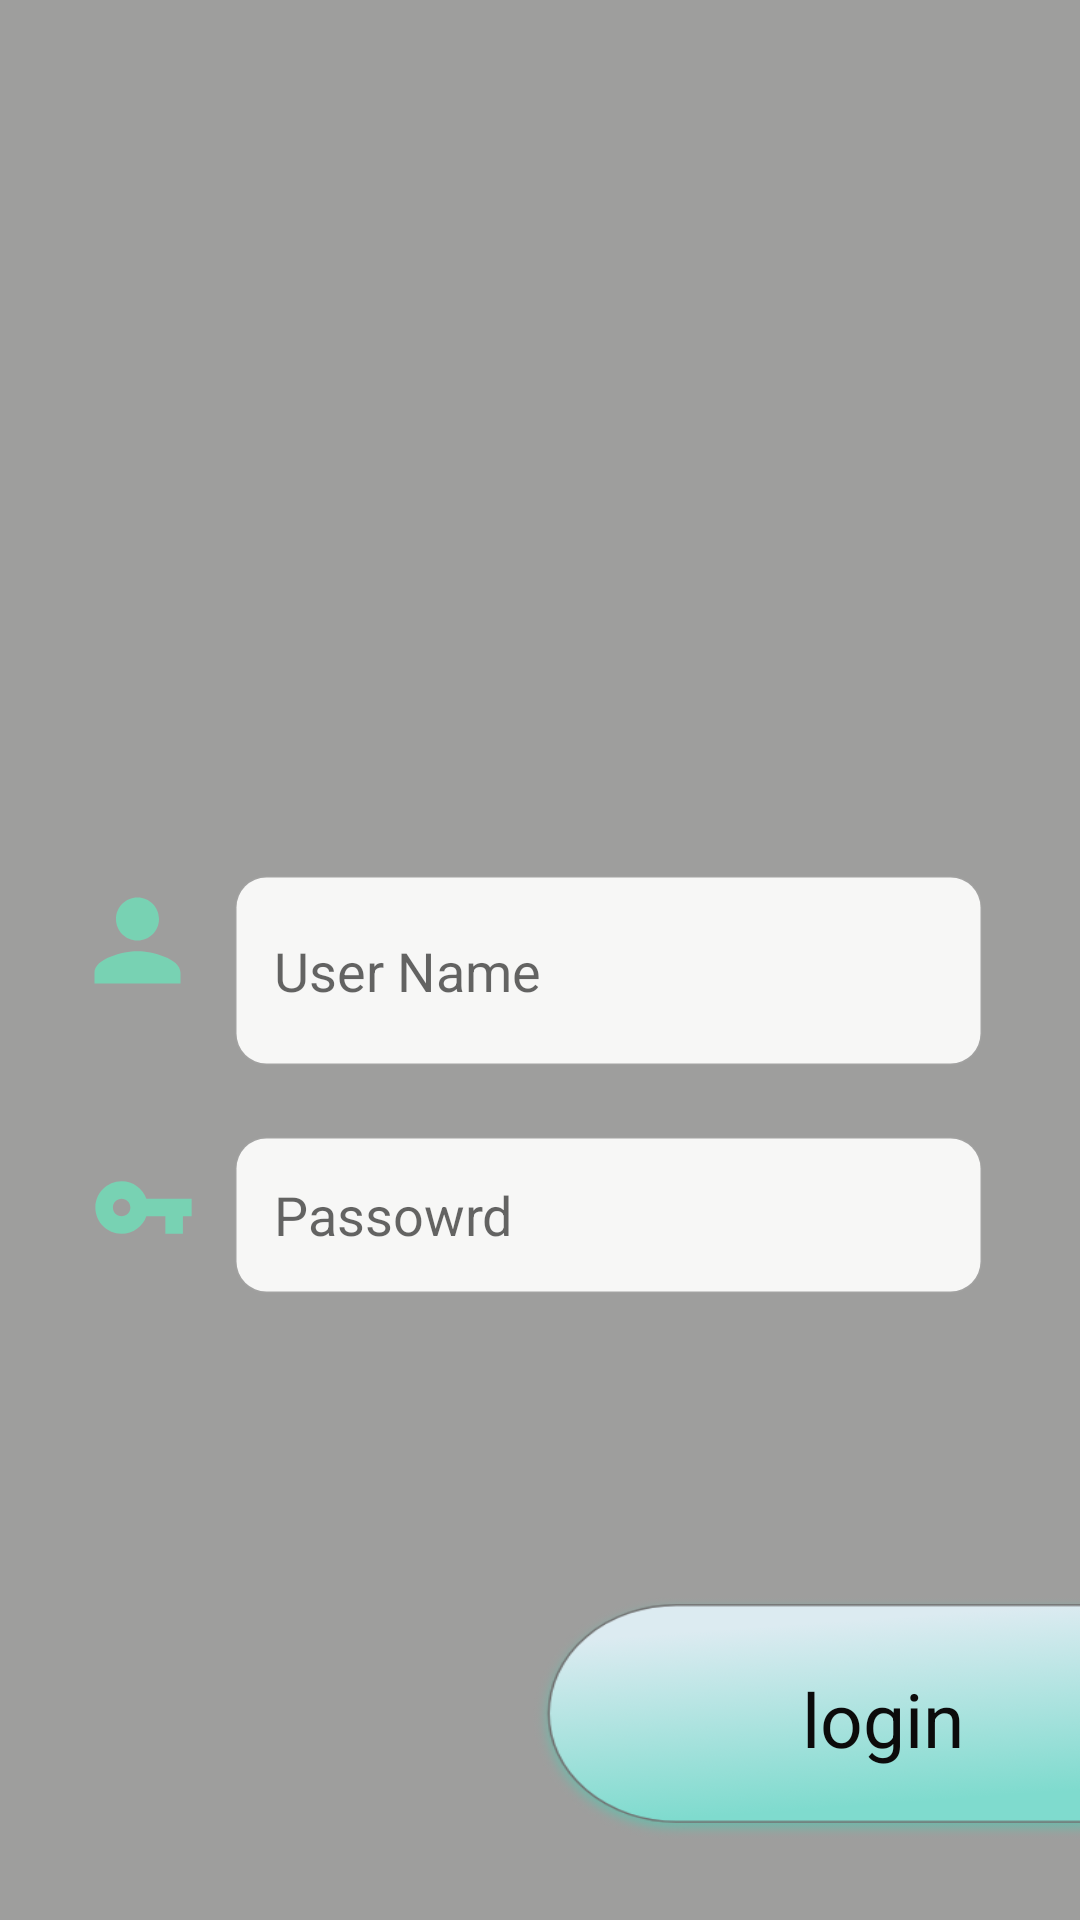

Reconstruct the res/layout file that produces this screen, plus the resources it refers to.
<!-- AndroidManifest.xml: application theme AppTheme -->
<!-- res/layout/activity_login_form.xml -->
<?xml version="1.0" encoding="utf-8"?>
<androidx.constraintlayout.widget.ConstraintLayout
    xmlns:android="http://schemas.android.com/apk/res/android"
    xmlns:app="http://schemas.android.com/apk/res-auto"
    xmlns:tools="http://schemas.android.com/tools"
    android:layout_width="match_parent"
    android:layout_height="match_parent"
    android:background="@drawable/background_33"
   >


    <LinearLayout
        android:layout_width="match_parent"
        android:layout_height="match_parent"
        android:background="@drawable/back_black"
        android:orientation="vertical"
        app:layout_constraintBottom_toBottomOf="parent"
        app:layout_constraintStart_toStartOf="parent"
        app:layout_constraintTop_toTopOf="parent">


    </LinearLayout>

    <ImageView
        android:id="@+id/imageView2"
        android:layout_width="65dp"
        android:layout_height="43dp"
        android:layout_marginTop="292dp"
        app:layout_constraintEnd_toStartOf="@+id/editText3"
        app:layout_constraintHorizontal_bias="1.0"
        app:layout_constraintStart_toStartOf="parent"
        app:layout_constraintTop_toTopOf="parent"
        app:srcCompat="@drawable/ic_person_black_24dp"
        tools:ignore="VectorDrawableCompat" />

    <EditText
        android:id="@+id/editText3"

        android:layout_width="249dp"
        android:layout_height="63dp"
        android:layout_marginStart="60dp"
        android:layout_marginLeft="40dp"
        android:layout_marginTop="292dp"
        android:background="@drawable/edittext_back"
        android:ems="10"
        android:hint="   User Name"
        android:inputType="textPersonName"
        android:textColor="@color/colorPrimaryDark"
        app:layout_constraintEnd_toEndOf="parent"
        app:layout_constraintHorizontal_bias="0.358"
        app:layout_constraintStart_toStartOf="parent"
        app:layout_constraintTop_toTopOf="parent" />

    <EditText
        android:id="@+id/editText4"
        android:layout_width="249dp"
        android:layout_height="52dp"
        android:layout_marginStart="60dp"
        android:layout_marginLeft="10dp"
        android:layout_marginTop="24dp"
        android:background="@drawable/edittext_back"
        android:ems="10"
        android:hint="   Passowrd"
        android:inputType="numberPassword"
        android:textColor="@color/colorPrimaryDark"
        app:layout_constraintEnd_toEndOf="parent"
        app:layout_constraintHorizontal_bias="0.359"
        app:layout_constraintStart_toStartOf="parent"
        app:layout_constraintTop_toBottomOf="@+id/editText3" />

    <ImageView
        android:id="@+id/imageView3"
        android:layout_width="61dp"
        android:layout_height="35dp"
        android:layout_marginTop="50dp"
        app:layout_constraintEnd_toStartOf="@+id/editText4"
        app:layout_constraintHorizontal_bias="1.0"
        app:layout_constraintStart_toStartOf="parent"
        app:layout_constraintTop_toBottomOf="@+id/imageView2"
        app:srcCompat="@drawable/ic_vpn_key_black_24dp"
        tools:ignore="VectorDrawableCompat" />

    <TextView
        android:id="@+id/button3"
        android:layout_width="237dp"
        android:layout_height="84dp"
        android:layout_marginStart="176dp"
        android:layout_marginLeft="156dp"
        android:layout_marginTop="100dp"
        android:background="@drawable/login_btn"

        android:gravity="center"
        android:text="login"
        android:textColor="@color/colorPrimaryDark"
        android:textSize="25sp"
        app:layout_constraintStart_toStartOf="parent"
        app:layout_constraintTop_toBottomOf="@+id/editText4" />

    <ImageView
        android:id="@+id/imageView"
        android:layout_width="67dp"
        android:layout_height="36dp"
        android:visibility="gone"
        android:layout_marginStart="16dp"
        android:layout_marginLeft="16dp"
        android:layout_marginTop="16dp"
        app:layout_constraintStart_toStartOf="parent"
        app:layout_constraintTop_toTopOf="parent"
        app:srcCompat="@drawable/ic_arrow_back_black_24dp"
        tools:ignore="VectorDrawableCompat" />

    <LinearLayout
        android:id="@+id/sighUp_"
        android:layout_width="173dp"
        android:layout_height="48dp"
        android:layout_marginEnd="74dp"
        android:layout_marginRight="64dp"

        app:layout_constraintEnd_toEndOf="parent"
        android:layout_marginTop="20dp"
        app:layout_constraintTop_toBottomOf="@+id/button3"
        android:orientation="horizontal">
        <TextView
            android:text="creat new account"
            android:gravity="center"
            android:textColor="@color/colorPrimary"
            android:textSize="17sp"
            android:textStyle="bold"
            android:layout_height="wrap_content"
            android:layout_width="wrap_content"/>

    </LinearLayout>


</androidx.constraintlayout.widget.ConstraintLayout>
<!-- resources referenced by this layout -->
<resources>
  <color name="colorPrimary">#0C0B0B</color>
  <color name="colorPrimaryDark">#0C0B0B</color>
  <!-- drawable back_black (drawable) -->
  <?xml version="1.0" encoding="utf-8"?>
  <selector xmlns:android="http://schemas.android.com/apk/res/android">
  
      <item>
          <shape android:shape="rectangle">
  
              <solid android:color="@color/layer4"/>
              <corners android:radius="0dp" />
  
          </shape>
      </item>
  
  </selector>
  <!-- drawable edittext_back (drawable-xxhdpi) -->
  <?xml version="1.0" encoding="utf-8"?>
  <selector xmlns:android="http://schemas.android.com/apk/res/android">
  
      <item>
          <shape android:shape="rectangle">
  
              <solid android:color="@color/white_dark"/>
              <corners android:radius="10dp" />
              <stroke android:width="1dp"
                  android:color="@color/colorBlackLight"
                  />
          </shape>
      </item>
  
  </selector>
  <!-- drawable ic_arrow_back_black_24dp (drawable) -->
  <vector android:height="24dp" android:tint="#78D2B3"
      android:viewportHeight="24.0" android:viewportWidth="24.0"
      android:width="24dp" xmlns:android="http://schemas.android.com/apk/res/android">
      <path android:fillColor="#FF000000" android:pathData="M20,11H7.83l5.59,-5.59L12,4l-8,8 8,8 1.41,-1.41L7.83,13H20v-2z"/>
  </vector>
  <!-- drawable ic_person_black_24dp (drawable) -->
  <vector android:height="24dp" android:tint="#78D2B3"
      android:viewportHeight="24.0" android:viewportWidth="24.0"
      android:width="24dp" xmlns:android="http://schemas.android.com/apk/res/android">
      <path android:fillColor="#FF000000" android:pathData="M12,12c2.21,0 4,-1.79 4,-4s-1.79,-4 -4,-4 -4,1.79 -4,4 1.79,4 4,4zM12,14c-2.67,0 -8,1.34 -8,4v2h16v-2c0,-2.66 -5.33,-4 -8,-4z"/>
  </vector>
  <!-- drawable ic_vpn_key_black_24dp (drawable) -->
  <vector android:height="24dp" android:tint="#78D2B3"
      android:viewportHeight="24.0" android:viewportWidth="24.0"
      android:width="24dp" xmlns:android="http://schemas.android.com/apk/res/android">
      <path android:fillColor="#FF000000" android:pathData="M12.65,10C11.83,7.67 9.61,6 7,6c-3.31,0 -6,2.69 -6,6s2.69,6 6,6c2.61,0 4.83,-1.67 5.65,-4H17v4h4v-4h2v-4H12.65zM7,14c-1.1,0 -2,-0.9 -2,-2s0.9,-2 2,-2 2,0.9 2,2 -0.9,2 -2,2z"/>
  </vector>
  <!-- drawable login_btn: png bitmap (drawable, 36536 bytes) -->
  <style name="AppTheme" parent="Theme.AppCompat.Light.NoActionBar">
          
          <item name="colorPrimary">@color/colorPrimary</item>
          <item name="colorPrimaryDark">@color/colorPrimaryDark</item>
          <item name="colorAccent">@color/colorAccent</item>
          <item name="android:actionOverflowButtonStyle">@style/MyActionButtonOverflow</item>
          <item name="drawerArrowStyle">@style/DrawerIcon</item>
  
      </style>
  <color name="layer4">#742E2E2D</color>
  <color name="white_dark">#E9FFFFFF</color>
  <color name="colorBlackLight">#0AFAFAF7</color>
  <color name="colorAccent">#0C0B0B</color>
  <style name="MyActionButtonOverflow" parent="android:style/Widget.Holo.Light.ActionButton.Overflow">
          <item name="android:src">@drawable/ic_more_vert</item>
          <item name="android:background">?android:attr/actionBarItemBackground</item>
          <item name="android:contentDescription">"Lala"</item>
      </style>
  <style name="DrawerIcon" parent="Widget.AppCompat.DrawerArrowToggle">
          <item name="color">@color/white</item>
      </style>
  <color name="white">#FFFFFF</color>
</resources>
